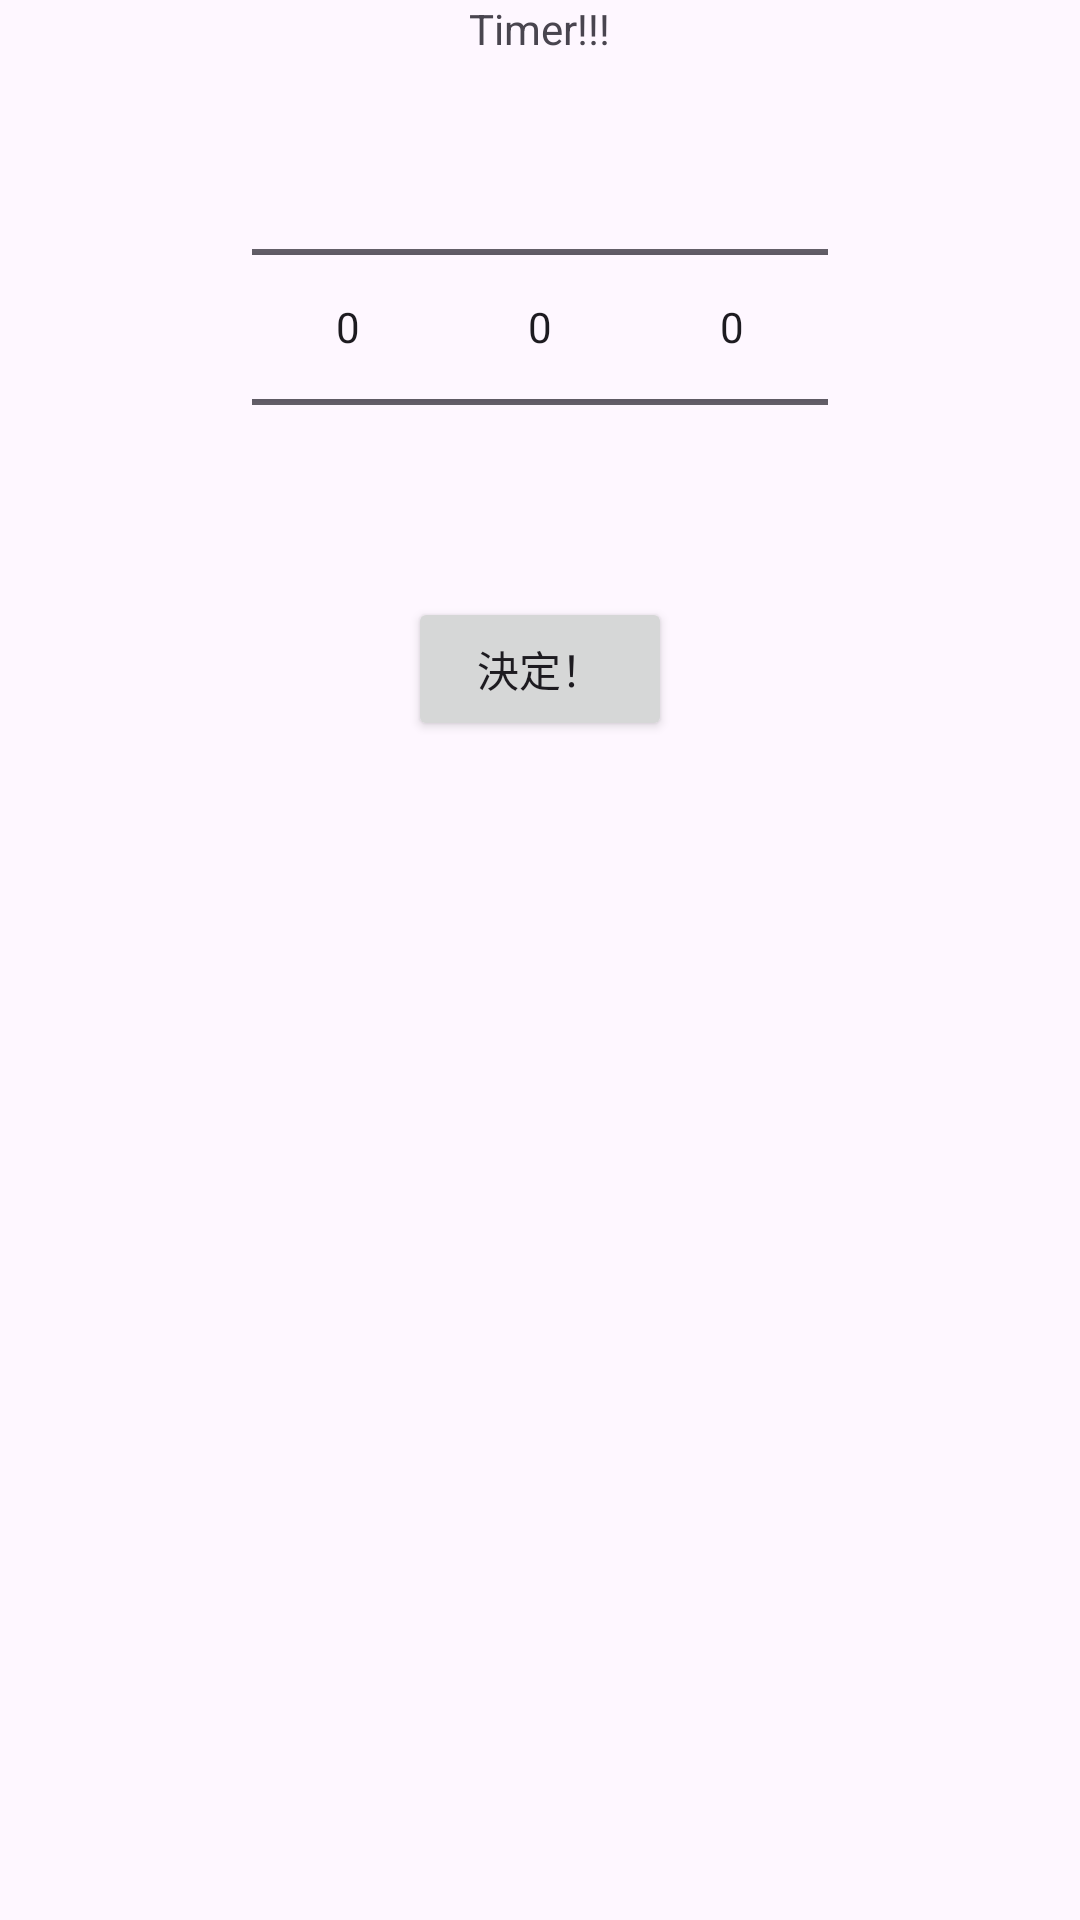

Layout XML and referenced resources for this Android screen:
<!-- AndroidManifest.xml: application theme Theme.Pc_contest_tomato -->
<!-- res/layout/get_time.xml -->
<?xml version="1.0" encoding="utf-8"?>
<LinearLayout xmlns:android="http://schemas.android.com/apk/res/android"
    xmlns:app="http://schemas.android.com/apk/res-auto"
    xmlns:tools="http://schemas.android.com/tools"
    android:layout_width="match_parent"
    android:layout_height="match_parent"
    android:layout_gravity="center_horizontal"
    android:orientation="vertical">

    <TextView
        android:id="@+id/textTitle"
        android:layout_width="wrap_content"
        android:layout_height="wrap_content"
        android:layout_gravity="center"
        android:text="@string/textTimerTitle" />

    <LinearLayout
        android:layout_width="wrap_content"
        android:layout_height="wrap_content"
        android:layout_gravity="center"
        android:orientation="horizontal">

        <NumberPicker
            android:id="@+id/numPicker"
            android:layout_width="wrap_content"
            android:layout_height="wrap_content"
            android:layout_gravity="center" />

        <NumberPicker
            android:id="@+id/minutePicker"
            android:layout_width="wrap_content"
            android:layout_height="wrap_content"
            android:layout_gravity="center" />

        <NumberPicker
            android:id="@+id/secondPicker"
            android:layout_width="wrap_content"
            android:layout_height="wrap_content"
            android:layout_gravity="center" />
    </LinearLayout>

    <Button
        android:id="@+id/enterButton"
        android:layout_width="wrap_content"
        android:layout_height="wrap_content"
        android:layout_gravity="center"
        android:text="@string/enterButton" />

</LinearLayout>
<!-- resources referenced by this layout -->
<resources>
  <string name="enterButton">決定！</string>
  
      //home
  <string name="textTimerTitle">Timer!!!</string>
  <style name="Theme.Pc_contest_tomato" parent="Base.Theme.Pc_contest_tomato" />
  <style name="Base.Theme.Pc_contest_tomato" parent="Theme.Material3.DayNight.NoActionBar">
          
          
      </style>
</resources>
